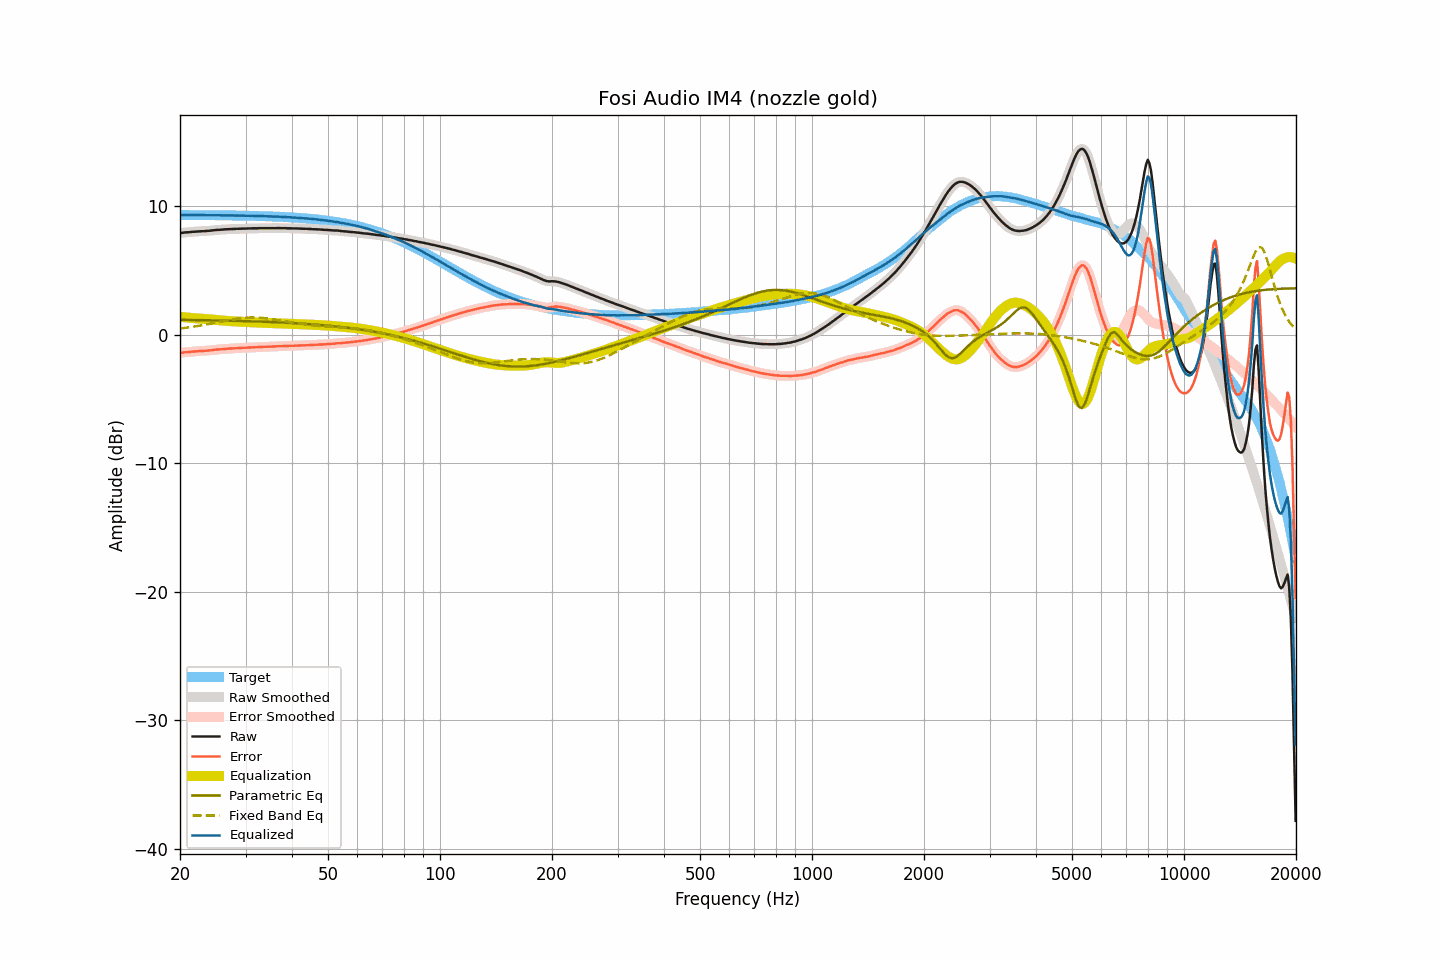

The data file committed next to this chart (first rows):
frequency, raw, smoothed, error, error_smoothed, equalization, parametric_eq, fixed_band_eq, equalized_raw, equalized_smoothed, target
20.00, 7.93, 7.93, -1.40, -1.40, 1.40, 1.17, 0.49, 9.33, 9.33, 9.33
20.20, 7.94, 7.94, -1.39, -1.39, 1.39, 1.17, 0.51, 9.33, 9.33, 9.33
20.40, 7.95, 7.95, -1.38, -1.37, 1.38, 1.16, 0.53, 9.33, 9.33, 9.33
20.61, 7.97, 7.97, -1.36, -1.36, 1.36, 1.16, 0.54, 9.33, 9.33, 9.33
20.81, 7.98, 7.97, -1.35, -1.35, 1.35, 1.16, 0.56, 9.33, 9.33, 9.33
21.02, 7.98, 7.98, -1.35, -1.34, 1.34, 1.16, 0.58, 9.32, 9.32, 9.33
21.23, 7.99, 7.99, -1.34, -1.33, 1.33, 1.16, 0.59, 9.32, 9.32, 9.33
21.44, 8.01, 8.00, -1.32, -1.32, 1.32, 1.16, 0.61, 9.33, 9.32, 9.32
21.66, 8.02, 8.02, -1.30, -1.31, 1.31, 1.15, 0.63, 9.32, 9.32, 9.32
21.87, 8.03, 8.03, -1.29, -1.29, 1.29, 1.15, 0.65, 9.32, 9.32, 9.32
22.09, 8.04, 8.04, -1.28, -1.28, 1.28, 1.15, 0.67, 9.32, 9.32, 9.32
22.31, 8.05, 8.05, -1.27, -1.27, 1.27, 1.15, 0.69, 9.32, 9.32, 9.32
22.54, 8.06, 8.06, -1.26, -1.26, 1.27, 1.15, 0.71, 9.32, 9.32, 9.32
22.76, 8.07, 8.07, -1.25, -1.25, 1.26, 1.14, 0.73, 9.33, 9.32, 9.32
22.99, 8.07, 8.07, -1.25, -1.25, 1.25, 1.14, 0.75, 9.32, 9.32, 9.32
23.22, 8.07, 8.07, -1.25, -1.24, 1.24, 1.14, 0.78, 9.31, 9.31, 9.32
23.45, 8.08, 8.08, -1.24, -1.24, 1.23, 1.14, 0.80, 9.31, 9.31, 9.32
23.69, 8.09, 8.09, -1.23, -1.23, 1.22, 1.14, 0.82, 9.31, 9.31, 9.32
23.92, 8.10, 8.10, -1.21, -1.21, 1.21, 1.13, 0.84, 9.31, 9.31, 9.31
24.16, 8.11, 8.11, -1.20, -1.20, 1.20, 1.13, 0.87, 9.31, 9.31, 9.31
24.40, 8.13, 8.13, -1.18, -1.19, 1.19, 1.13, 0.89, 9.32, 9.31, 9.31
24.65, 8.14, 8.14, -1.17, -1.17, 1.17, 1.13, 0.92, 9.31, 9.31, 9.31
24.89, 8.15, 8.15, -1.16, -1.16, 1.16, 1.12, 0.94, 9.31, 9.31, 9.31
25.14, 8.17, 8.16, -1.14, -1.15, 1.15, 1.12, 0.97, 9.32, 9.31, 9.31
25.39, 8.17, 8.17, -1.14, -1.13, 1.13, 1.12, 0.99, 9.30, 9.31, 9.31
25.65, 8.18, 8.18, -1.13, -1.12, 1.12, 1.12, 1.02, 9.30, 9.30, 9.31
25.91, 8.19, 8.19, -1.11, -1.12, 1.11, 1.11, 1.04, 9.30, 9.30, 9.30
26.16, 8.20, 8.20, -1.10, -1.10, 1.10, 1.11, 1.07, 9.30, 9.30, 9.30
26.43, 8.21, 8.21, -1.09, -1.09, 1.09, 1.11, 1.09, 9.30, 9.30, 9.30
26.69, 8.22, 8.22, -1.08, -1.08, 1.08, 1.11, 1.12, 9.30, 9.30, 9.30
26.96, 8.22, 8.22, -1.08, -1.08, 1.08, 1.10, 1.14, 9.30, 9.30, 9.30
27.23, 8.23, 8.23, -1.07, -1.07, 1.07, 1.10, 1.16, 9.30, 9.30, 9.30
27.50, 8.23, 8.23, -1.06, -1.06, 1.06, 1.10, 1.19, 9.29, 9.29, 9.29
27.77, 8.24, 8.24, -1.05, -1.05, 1.05, 1.09, 1.21, 9.29, 9.29, 9.29
28.05, 8.24, 8.24, -1.05, -1.05, 1.05, 1.09, 1.23, 9.29, 9.29, 9.29
28.33, 8.25, 8.25, -1.04, -1.04, 1.04, 1.09, 1.25, 9.29, 9.29, 9.29
28.62, 8.25, 8.25, -1.04, -1.03, 1.03, 1.08, 1.27, 9.28, 9.28, 9.29
28.90, 8.26, 8.26, -1.02, -1.03, 1.03, 1.08, 1.28, 9.29, 9.28, 9.28
29.19, 8.26, 8.26, -1.02, -1.02, 1.02, 1.08, 1.30, 9.28, 9.28, 9.28
29.48, 8.27, 8.27, -1.01, -1.01, 1.01, 1.07, 1.31, 9.28, 9.28, 9.28
29.78, 8.27, 8.27, -1.01, -1.01, 1.01, 1.07, 1.32, 9.28, 9.28, 9.28
30.08, 8.27, 8.27, -1.00, -1.00, 1.00, 1.07, 1.33, 9.27, 9.27, 9.27
30.38, 8.28, 8.27, -0.99, -1.00, 0.99, 1.06, 1.34, 9.27, 9.27, 9.27
30.68, 8.28, 8.28, -0.99, -0.99, 0.99, 1.06, 1.35, 9.27, 9.27, 9.27
30.99, 8.28, 8.28, -0.99, -0.98, 0.98, 1.06, 1.35, 9.26, 9.27, 9.26
31.30, 8.29, 8.29, -0.97, -0.98, 0.98, 1.05, 1.35, 9.26, 9.26, 9.26
31.61, 8.29, 8.29, -0.97, -0.97, 0.97, 1.05, 1.35, 9.26, 9.26, 9.26
31.93, 8.29, 8.29, -0.97, -0.96, 0.96, 1.04, 1.35, 9.25, 9.25, 9.25
32.24, 8.29, 8.29, -0.96, -0.96, 0.96, 1.04, 1.35, 9.25, 9.25, 9.25
32.57, 8.30, 8.30, -0.95, -0.95, 0.95, 1.03, 1.34, 9.25, 9.25, 9.25
32.89, 8.30, 8.30, -0.95, -0.95, 0.95, 1.03, 1.33, 9.25, 9.25, 9.24
33.22, 8.30, 8.30, -0.94, -0.94, 0.94, 1.03, 1.32, 9.24, 9.24, 9.24
33.55, 8.30, 8.30, -0.94, -0.94, 0.94, 1.02, 1.31, 9.24, 9.24, 9.24
33.89, 8.30, 8.30, -0.93, -0.93, 0.93, 1.02, 1.30, 9.23, 9.23, 9.23
34.23, 8.30, 8.30, -0.93, -0.93, 0.93, 1.01, 1.28, 9.23, 9.23, 9.23
34.57, 8.30, 8.30, -0.92, -0.92, 0.92, 1.01, 1.27, 9.22, 9.22, 9.22
34.92, 8.30, 8.30, -0.92, -0.92, 0.92, 1.00, 1.25, 9.22, 9.22, 9.22
35.27, 8.30, 8.30, -0.92, -0.92, 0.91, 1.00, 1.23, 9.21, 9.21, 9.21
35.62, 8.30, 8.30, -0.91, -0.91, 0.91, 0.99, 1.21, 9.21, 9.21, 9.21
35.97, 8.30, 8.30, -0.91, -0.90, 0.90, 0.98, 1.19, 9.20, 9.20, 9.20
... 635 more rows
